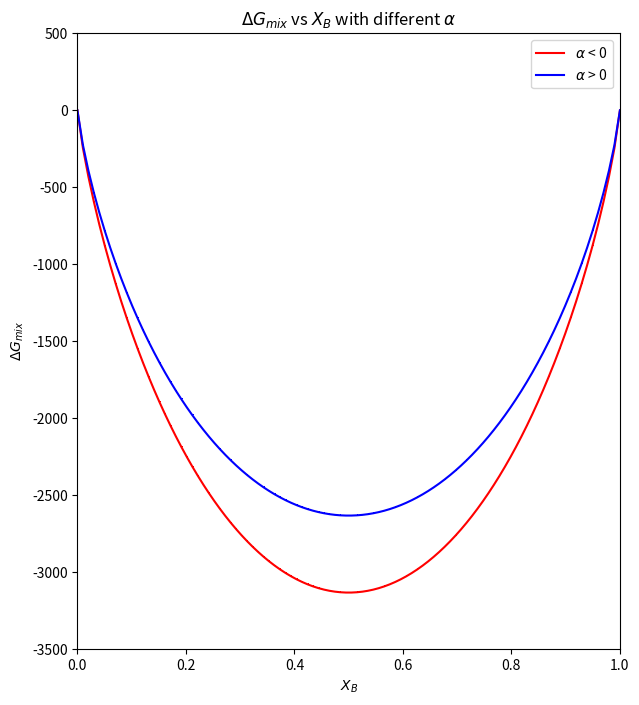
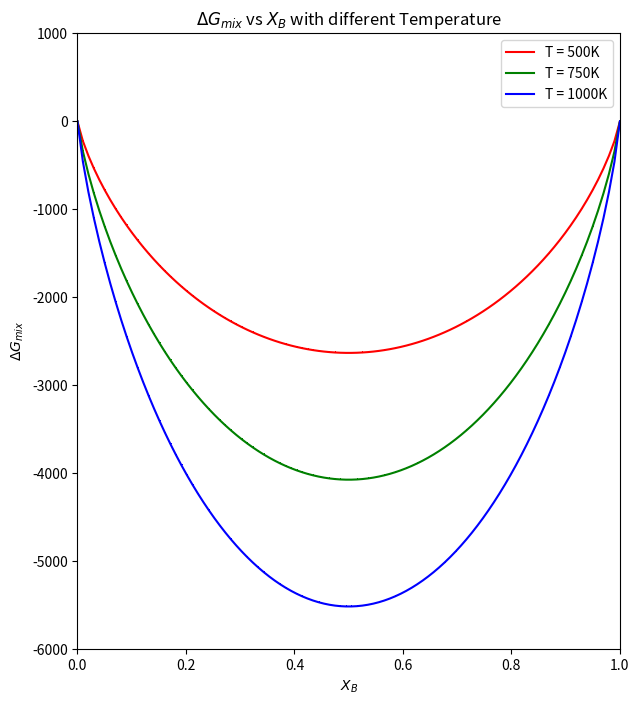
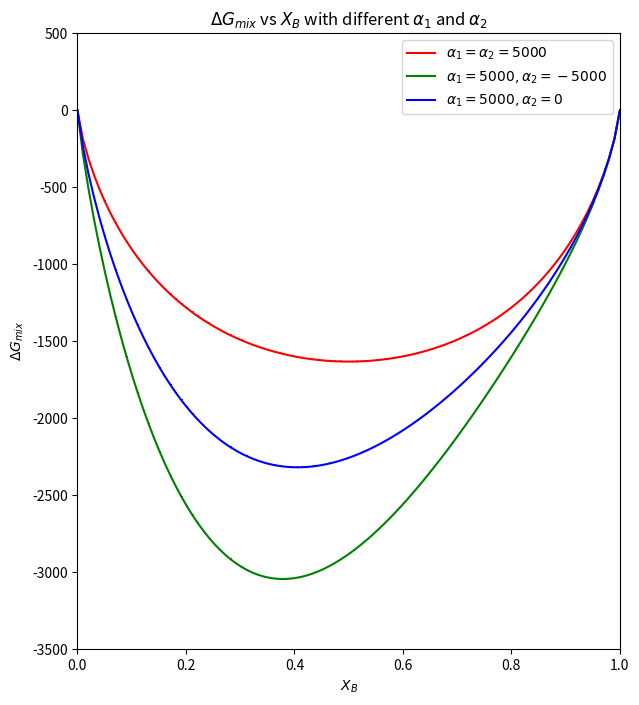

Reproduce these figures in Python, in order.
from matplotlib import pyplot as plt
import numpy as np
from scipy.constants import R


Xb = np.linspace(0, 1, 100)
epsilon = 1e-10


def dS_mix(Xb):
    dS = -R * ((Xb + epsilon) * np.log(Xb + epsilon) + (1 - (Xb + epsilon)) * np.log(1 - (Xb - epsilon)))
    return dS


def dH_mix_regular(Xb, alpha):
    dH = alpha * Xb * (1 - Xb)
    return dH


def dH_mix_sub(Xb, alpha_1, alpha_2):
    dH = Xb * (1 - Xb) * (alpha_1 * Xb + alpha_2 * (1 - Xb))
    return dH

def plot1():
    alpha_n = -1000
    alpha_p = 1000
    T = 500 #K

    x = Xb

    H_n = dH_mix_regular(Xb, alpha_n)
    H_p = dH_mix_regular(Xb, alpha_p)
    S = dS_mix(Xb)
    G_n = H_n - T * S
    G_p = H_p - T * S

    fig, axes = plt.subplots(1, 1, figsize=(7, 8), facecolor='w')
    axes.plot(x, G_n, c='r', marker=',')
    axes.plot(x, G_p, c='b', marker=',')
    # axes.plot(x, H, c='g', marker=',')
    # axes.plot(x, S, c='b', marker=',')
    axes.set_title(r'$\Delta G_{mix}$ vs $X_B$ with different $\alpha$')
    plt.legend([fr'$\alpha $ < 0', fr'$\alpha $ > 0'], loc='upper right')
    plt.axis([-0, 1, -3500, 500])
    axes.set_xlabel("$X_B$")
    axes.set_ylabel("$\Delta G_{mix}$")
    # plt.show()
    filename = f'HW1_q4_a'
    plt.savefig(filename + ".jpg")


def plot2():
    alpha_p = 1000
    T1 = 500 #K
    T2 = T1 + 250
    T3 = T2 + 250

    x = Xb
    H_p = dH_mix_regular(Xb, alpha_p)
    S = dS_mix(Xb)
    G_500 = H_p - T1 * S
    G_750 = H_p - T2 * S
    G_1000 = H_p - T3 * S

    fig, axes = plt.subplots(1, 1, figsize=(7, 8), facecolor='w')
    axes.plot(x, G_500, c='r', marker=',')
    axes.plot(x, G_750, c='g', marker=',')
    axes.plot(x, G_1000, c='b', marker=',')
    # axes.plot(x, H, c='g', marker=',')
    # axes.plot(x, S, c='b', marker=',')
    axes.set_title(r'$\Delta G_{mix}$ vs $X_B$ with different Temperature')
    plt.legend([fr'T = {T1}K', fr'T = {T2}K', fr'T = {T3}K'], loc='upper right')
    plt.axis([-0, 1, -6000, 1000])
    axes.set_xlabel("$X_B$")
    axes.set_ylabel("$\Delta G_{mix}$")
    # plt.show()
    filename = f'HW1_q4_b'
    plt.savefig(filename + ".jpg")

def plot3():
    alpha_1 = 5000
    alpha_2 = 0
    alpha_3 = -5000
    T = 500 #K

    x = Xb

    H1 = dH_mix_sub(Xb, alpha_1, alpha_1)
    H2 = dH_mix_sub(Xb, alpha_1, alpha_3)
    H3 = dH_mix_sub(Xb, alpha_1, alpha_2)
    S = dS_mix(Xb)
    G1 = H1 - T * S
    G2 = H2 - T * S
    G3 = H3 - T * S

    fig, axes = plt.subplots(1, 1, figsize=(7, 8), facecolor='w')
    axes.plot(x, G1, c='r', marker=',')
    axes.plot(x, G2, c='g', marker=',')
    axes.plot(x, G3, c='b', marker=',')
    axes.set_title(r'$\Delta G_{mix}$ vs $X_B$ with different $\alpha_{1}$ and $\alpha_{2}$')
    plt.legend([r'$\alpha_{1} = \alpha_{2} = 5000$', r'$\alpha_{1} = 5000, \alpha_{2} = -5000$',r'$\alpha_{1} = 5000, \alpha_{2} = 0$'], loc='upper right')
    plt.axis([-0, 1, -3500, 500])
    axes.set_xlabel("$X_B$")
    axes.set_ylabel("$\Delta G_{mix}$")
    plt.show()
    filename = f'HW1_q5'
    plt.savefig(filename + ".jpg")


if __name__ == "__main__":
    plot1()
    plot2()
    plot3()